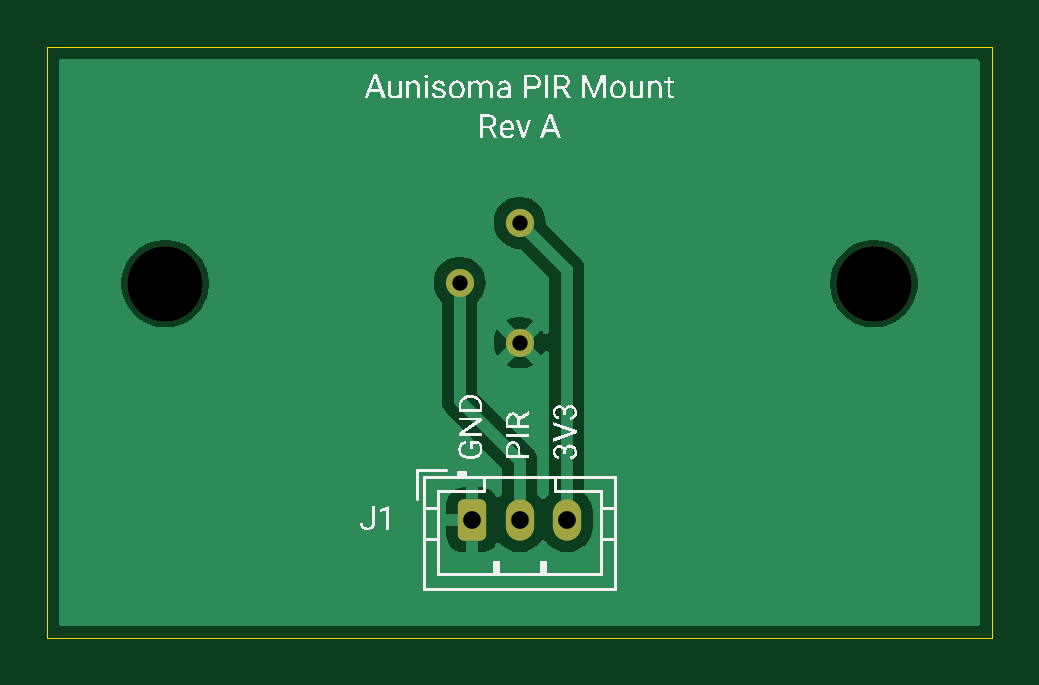
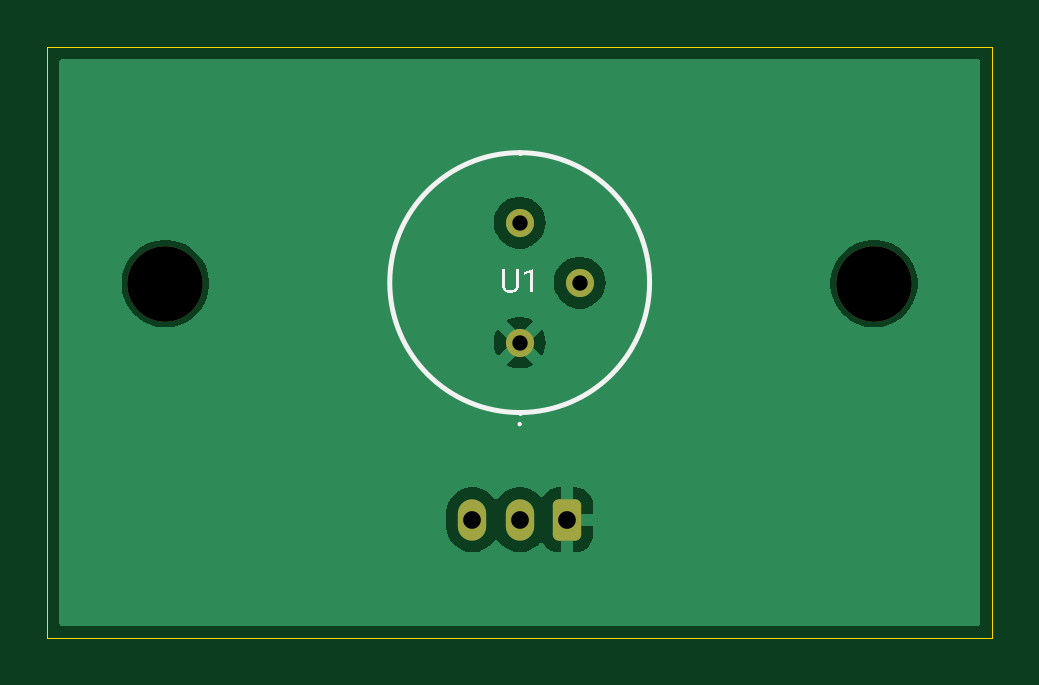
Circuit board: 11 layer files. Board 40.0 x 25.0 mm.
- bottom_copper: aunisoma-pir-CuBottom.gbr (14681 bytes)
- top_copper: aunisoma-pir-CuTop.gbr (15162 bytes)
- outline: aunisoma-pir-EdgeCuts.gbr (607 bytes)
- bottom_mask: aunisoma-pir-MaskBottom.gbr (1463 bytes)
- top_mask: aunisoma-pir-MaskTop.gbr (1463 bytes)
- drill: aunisoma-pir-NPTH.drl (362 bytes)
- drill: aunisoma-pir-PTH.drl (479 bytes)
- paste: aunisoma-pir-PasteBottom.gbr (455 bytes)
- paste: aunisoma-pir-PasteTop.gbr (455 bytes)
- bottom_silk: aunisoma-pir-SilkBottom.gbr (3475 bytes)
- top_silk: aunisoma-pir-SilkTop.gbr (41689 bytes)

=== bottom_copper: aunisoma-pir-CuBottom.gbr (14681 bytes, source omitted) ===
=== top_copper: aunisoma-pir-CuTop.gbr (15162 bytes, source omitted) ===
=== outline: aunisoma-pir-EdgeCuts.gbr ===
%TF.GenerationSoftware,KiCad,Pcbnew,8.0.4*%
%TF.CreationDate,2024-08-31T15:59:03-07:00*%
%TF.ProjectId,aunisoma-pir,61756e69-736f-46d6-912d-7069722e6b69,rev?*%
%TF.SameCoordinates,Original*%
%TF.FileFunction,Profile,NP*%
%FSLAX46Y46*%
G04 Gerber Fmt 4.6, Leading zero omitted, Abs format (unit mm)*
G04 Created by KiCad (PCBNEW 8.0.4) date 2024-08-31 15:59:03*
%MOMM*%
%LPD*%
G01*
G04 APERTURE LIST*
%TA.AperFunction,Profile*%
%ADD10C,0.050000*%
%TD*%
G04 APERTURE END LIST*
D10*
X85000000Y-60000000D02*
X125000000Y-60000000D01*
X125000000Y-85000000D01*
X85000000Y-85000000D01*
X85000000Y-60000000D01*
M02*

=== bottom_mask: aunisoma-pir-MaskBottom.gbr (1463 bytes, source withheld) ===
=== top_mask: aunisoma-pir-MaskTop.gbr (1463 bytes, source withheld) ===
=== drill: aunisoma-pir-NPTH.drl ===
M48
; DRILL file {KiCad 8.0.4} date 2024-08-31T15:59:03-0700
; FORMAT={-:-/ absolute / inch / decimal}
; #@! TF.CreationDate,2024-08-31T15:59:03-07:00
; #@! TF.GenerationSoftware,Kicad,Pcbnew,8.0.4
; #@! TF.FileFunction,NonPlated,1,2,NPTH
FMAT,2
INCH
; #@! TA.AperFunction,NonPlated,NPTH,ComponentDrill
T1C0.1260
%
G90
G05
T1
X3.5433Y-2.7559
X4.7244Y-2.7559
M30

=== drill: aunisoma-pir-PTH.drl ===
M48
; DRILL file {KiCad 8.0.4} date 2024-08-31T15:59:03-0700
; FORMAT={-:-/ absolute / inch / decimal}
; #@! TF.CreationDate,2024-08-31T15:59:03-07:00
; #@! TF.GenerationSoftware,Kicad,Pcbnew,8.0.4
; #@! TF.FileFunction,Plated,1,2,PTH
FMAT,2
INCH
; #@! TA.AperFunction,Plated,PTH,ComponentDrill
T1C0.0256
; #@! TA.AperFunction,Plated,PTH,ComponentDrill
T2C0.0295
%
G90
G05
T1
X4.0339Y-2.7543
X4.1339Y-2.6543
X4.1339Y-2.8543
T2
X4.0551Y-3.1496
X4.1339Y-3.1496
X4.2126Y-3.1496
M30

=== paste: aunisoma-pir-PasteBottom.gbr ===
%TF.GenerationSoftware,KiCad,Pcbnew,8.0.4*%
%TF.CreationDate,2024-08-31T15:59:03-07:00*%
%TF.ProjectId,aunisoma-pir,61756e69-736f-46d6-912d-7069722e6b69,rev?*%
%TF.SameCoordinates,Original*%
%TF.FileFunction,Paste,Bot*%
%TF.FilePolarity,Positive*%
%FSLAX46Y46*%
G04 Gerber Fmt 4.6, Leading zero omitted, Abs format (unit mm)*
G04 Created by KiCad (PCBNEW 8.0.4) date 2024-08-31 15:59:03*
%MOMM*%
%LPD*%
G01*
G04 APERTURE LIST*
G04 APERTURE END LIST*
M02*

=== paste: aunisoma-pir-PasteTop.gbr ===
%TF.GenerationSoftware,KiCad,Pcbnew,8.0.4*%
%TF.CreationDate,2024-08-31T15:59:03-07:00*%
%TF.ProjectId,aunisoma-pir,61756e69-736f-46d6-912d-7069722e6b69,rev?*%
%TF.SameCoordinates,Original*%
%TF.FileFunction,Paste,Top*%
%TF.FilePolarity,Positive*%
%FSLAX46Y46*%
G04 Gerber Fmt 4.6, Leading zero omitted, Abs format (unit mm)*
G04 Created by KiCad (PCBNEW 8.0.4) date 2024-08-31 15:59:03*
%MOMM*%
%LPD*%
G01*
G04 APERTURE LIST*
G04 APERTURE END LIST*
M02*

=== bottom_silk: aunisoma-pir-SilkBottom.gbr ===
%TF.GenerationSoftware,KiCad,Pcbnew,8.0.4*%
%TF.CreationDate,2024-08-31T15:59:03-07:00*%
%TF.ProjectId,aunisoma-pir,61756e69-736f-46d6-912d-7069722e6b69,rev?*%
%TF.SameCoordinates,Original*%
%TF.FileFunction,Legend,Bot*%
%TF.FilePolarity,Positive*%
%FSLAX46Y46*%
G04 Gerber Fmt 4.6, Leading zero omitted, Abs format (unit mm)*
G04 Created by KiCad (PCBNEW 8.0.4) date 2024-08-31 15:59:03*
%MOMM*%
%LPD*%
G01*
G04 APERTURE LIST*
G04 Aperture macros list*
%AMRoundRect*
0 Rectangle with rounded corners*
0 $1 Rounding radius*
0 $2 $3 $4 $5 $6 $7 $8 $9 X,Y pos of 4 corners*
0 Add a 4 corners polygon primitive as box body*
4,1,4,$2,$3,$4,$5,$6,$7,$8,$9,$2,$3,0*
0 Add four circle primitives for the rounded corners*
1,1,$1+$1,$2,$3*
1,1,$1+$1,$4,$5*
1,1,$1+$1,$6,$7*
1,1,$1+$1,$8,$9*
0 Add four rect primitives between the rounded corners*
20,1,$1+$1,$2,$3,$4,$5,0*
20,1,$1+$1,$4,$5,$6,$7,0*
20,1,$1+$1,$6,$7,$8,$9,0*
20,1,$1+$1,$8,$9,$2,$3,0*%
G04 Aperture macros list end*
%ADD10C,0.250000*%
%ADD11C,0.200000*%
%ADD12C,0.100000*%
%ADD13C,3.200000*%
%ADD14RoundRect,0.250000X-0.350000X-0.625000X0.350000X-0.625000X0.350000X0.625000X-0.350000X0.625000X0*%
%ADD15O,1.200000X1.750000*%
%ADD16C,1.192000*%
G04 APERTURE END LIST*
D10*
G36*
X105033704Y-69382397D02*
G01*
X105033704Y-70056018D01*
X105036567Y-70106455D01*
X105046327Y-70157143D01*
X105063013Y-70202808D01*
X105087846Y-70246932D01*
X105118380Y-70285149D01*
X105141904Y-70307344D01*
X105184809Y-70337694D01*
X105229064Y-70359699D01*
X105256942Y-70369870D01*
X105306997Y-70382521D01*
X105358975Y-70389334D01*
X105394695Y-70390631D01*
X105445427Y-70388178D01*
X105493850Y-70380818D01*
X105535868Y-70369870D01*
X105582522Y-70351232D01*
X105627560Y-70324528D01*
X105649441Y-70307344D01*
X105685031Y-70269943D01*
X105714010Y-70225609D01*
X105725156Y-70202808D01*
X105741974Y-70152742D01*
X105750572Y-70101598D01*
X105752755Y-70056018D01*
X105752755Y-69382397D01*
X105626237Y-69382397D01*
X105626237Y-70059193D01*
X105622534Y-70110538D01*
X105609385Y-70160554D01*
X105585900Y-70204157D01*
X105561757Y-70231873D01*
X105521197Y-70260555D01*
X105488484Y-70274127D01*
X105440451Y-70284799D01*
X105393718Y-70287805D01*
X105343404Y-70284385D01*
X105297975Y-70274127D01*
X105253359Y-70254026D01*
X105224214Y-70231873D01*
X105192867Y-70192945D01*
X105177075Y-70160554D01*
X105163925Y-70110538D01*
X105160222Y-70059193D01*
X105160222Y-69382397D01*
X105033704Y-69382397D01*
G37*
G36*
X104437263Y-70375000D02*
G01*
X104563781Y-70375000D01*
X104563781Y-69531873D01*
X104821702Y-69625418D01*
X104821702Y-69510624D01*
X104457047Y-69374581D01*
X104437263Y-69374581D01*
X104437263Y-70375000D01*
G37*
D11*
%TO.C,U1*%
X105000000Y-64460000D02*
X105000000Y-64460000D01*
X105000000Y-75460000D02*
X105000000Y-75460000D01*
D12*
X105000000Y-75900000D02*
X105000000Y-75900000D01*
X105000000Y-76000000D02*
X105000000Y-76000000D01*
D11*
X105000000Y-64460000D02*
G75*
G02*
X105000000Y-75460000I0J-5500000D01*
G01*
X105000000Y-75460000D02*
G75*
G02*
X105000000Y-64460000I0J5500000D01*
G01*
D12*
X105000000Y-75900000D02*
G75*
G02*
X105000000Y-76000000I0J-50000D01*
G01*
X105000000Y-76000000D02*
G75*
G02*
X105000000Y-75900000I0J50000D01*
G01*
%TD*%
%LPC*%
D13*
%TO.C,H1*%
X120000000Y-70000000D03*
%TD*%
%TO.C,H2*%
X90000000Y-70000000D03*
%TD*%
D14*
%TO.C,J1*%
X103000000Y-80000000D03*
D15*
X105000000Y-80000000D03*
X107000000Y-80000000D03*
%TD*%
D16*
%TO.C,U1*%
X105000000Y-72500000D03*
X102460000Y-69960000D03*
X105000000Y-67420000D03*
%TD*%
%LPD*%
M02*

=== top_silk: aunisoma-pir-SilkTop.gbr (41689 bytes, source omitted) ===
